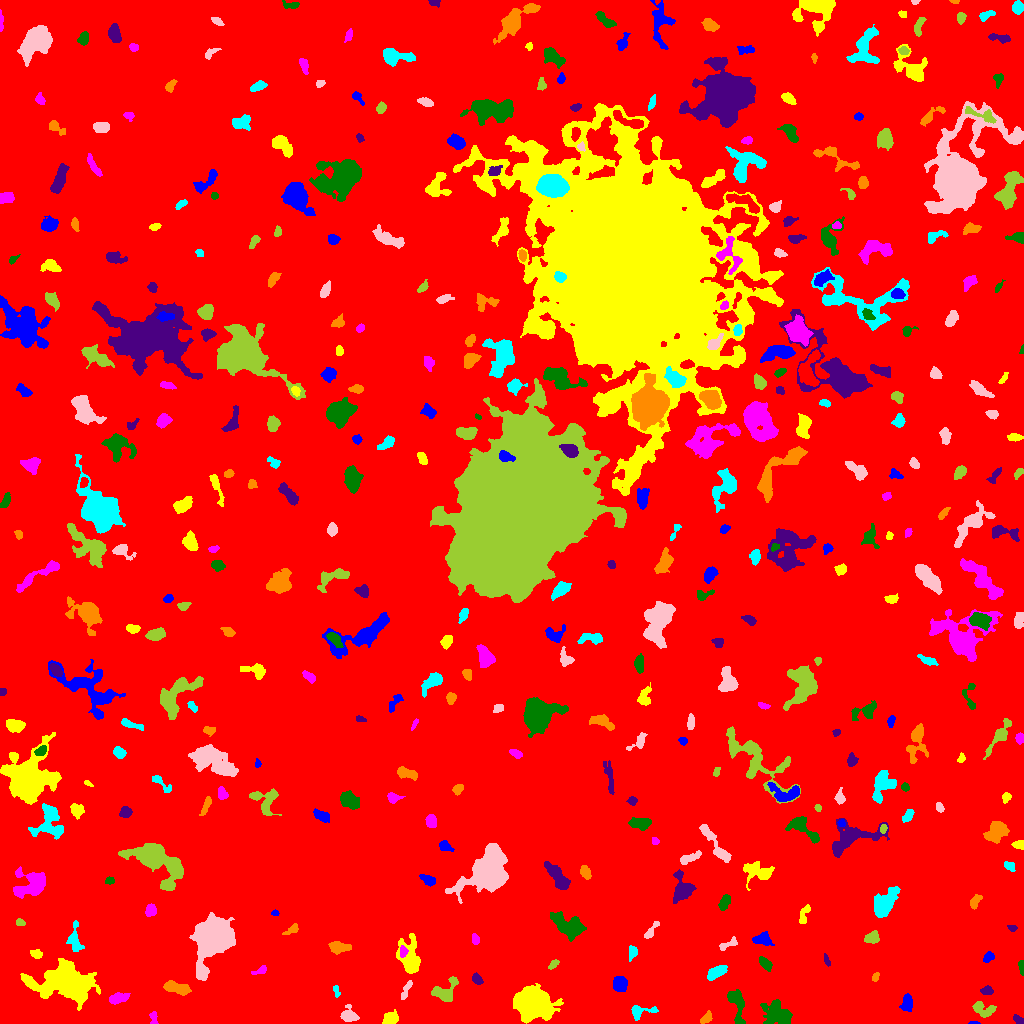

Source data for this figure (header and first rows):
ID, X, Y, A, B, theta, total_flux, mu_max, mu_median, mu_mean, R_fwhm, R_e, R10, R90, x_start, x_end, y_start, y_end, area, greylevel
0, 522.3, 513.9, 304.7, 296.1, -0.3211, 2415101, 16.0, 2.0, 2.809, 100.5, 244.9, 93.13, 397.6, 0, 1023, 0, 1023, 859680, 2.809
1, 973.9, 0.5769, 2.757, 0.6677, -0.02171, 78.0, 5.0, 2.0, 2.438, 2.111, 1.693, 0.5642, 2.646, 968, 980, 0, 2, 32, 12.44
2, 390, 4.705, 3.714, 2.842, 0.271, 1078, 13.0, 6.0, 6.09, 4.983, 3.989, 1.596, 6.308, 382, 398, 0, 14, 177, 12.09
3, 153.6, 5.253, 3.842, 1.779, -1.422, 182.0, 5.0, 2.0, 2.116, 2.985, 2.764, 0.9772, 4.478, 149, 158, 0, 12, 86, 9.116
4, 777.4, 9.178, 7.533, 5.222, -0.4309, 2121, 10.0, 4.0, 4.04, 8.195, 7.181, 2.764, 11.11, 760, 792, 0, 24, 525, 10.04
5, 1019, 3.183, 2.931, 1.708, -0.6164, 229.0, 6.0, 3.0, 2.827, 3.656, 2.764, 1.128, 4.334, 1013, 1023, 0, 9, 81, 9.827
6, 706.2, 5.346, 3.549, 2.021, 0.762, 373.0, 6.0, 3.0, 3.422, 4.886, 3.385, 1.382, 5.202, 700, 712, 0, 13, 109, 9.422
7, 640.5, 12.24, 7.417, 3.19, 0.09745, 615.0, 7.0, 3.0, 3.17, 4.222, 4.514, 1.596, 7.092, 631, 658, 3, 18, 194, 9.17
8, 348.7, 7.86, 4.006, 3.568, -0.6007, 662.0, 7.0, 3.0, 3.294, 4.951, 4.297, 1.693, 6.817, 340, 359, 2, 19, 201, 10.29
9, 982.7, 14.53, 6.217, 3.267, -0.2968, 751.0, 10.0, 3.0, 3.237, 3.742, 4.652, 1.596, 7.59, 972, 996, 6, 22, 232, 10.24
10, 381.6, 21.2, 2.995, 1.612, 1.279, 212.0, 6.0, 2.0, 2.356, 3.432, 2.706, 0.9772, 4.442, 378, 386, 16, 28, 90, 9.356
11, 907.3, 20.76, 4.29, 2.625, 1.549, 420.0, 5.0, 2.0, 2.373, 5.078, 4.068, 1.596, 6.232, 899, 912, 12, 30, 177, 9.373
12, 534, 20.83, 7.806, 7.019, -0.1021, 14386, 43.0, 8.0, 11.97, 8.444, 8.667, 3.338, 15.31, 513, 563, 0, 40, 1202, 17.97
13, 117.3, 24.73, 5.046, 2.133, 0.2501, 425.0, 6.0, 2.0, 2.261, 4.951, 3.909, 1.493, 6.129, 109, 130, 19, 31, 188, 10.26
14, 737.1, 18.46, 10.78, 3.391, -1.393, 837.0, 6.0, 2.0, 2.469, 7.269, 5.944, 2.185, 8.956, 727, 745, 0, 34, 339, 10.47
15, 986.9, 32.91, 2.666, 1.945, 0.104, 377.0, 9.0, 4.0, 3.77, 3.523, 2.877, 1.128, 4.549, 980, 993, 29, 38, 100, 10.77
16, 176.9, 35.77, 7.234, 2.511, -0.2141, 1280, 11.0, 4.0, 4.689, 5.352, 5.14, 1.954, 8.058, 163, 191, 28, 43, 273, 10.69
17, 336.3, 32.95, 3.247, 1.469, -1.318, 218.0, 8.0, 3.0, 3.254, 2.985, 2.459, 0.7979, 3.949, 333, 340, 26, 38, 67, 9.254
18, 405.9, 32.79, 5.97, 1.557, 1.138, 431.0, 7.0, 4.0, 3.622, 4.478, 3.568, 1.382, 5.441, 401, 412, 24, 43, 119, 11.62
19, 443.9, 30.56, 6.119, 4.596, 0.6377, 932.0, 8.0, 2.0, 2.807, 5.997, 4.886, 1.871, 8.058, 431, 458, 22, 47, 332, 9.807
20, 806.2, 45.72, 2.419, 1.59, 0.4895, 162.0, 7.0, 2.0, 2.132, 2.185, 2.394, 0.7979, 3.909, 800, 810, 42, 51, 76, 11.13
21, 620.1, 39.38, 3.638, 3.064, -1.323, 977.0, 9.0, 4.0, 4.675, 5.642, 4.334, 1.784, 6.77, 613, 627, 32, 47, 209, 11.67
22, 65.93, 39.99, 15.11, 8.162, -0.1753, 11733, 21.0, 5.0, 6.618, 10.79, 11.69, 4.514, 19.74, 20, 100, 13, 65, 1773, 12.62
23, 260.5, 53.04, 3.842, 1.7, 0.4137, 142.0, 4.0, 1.0, 1.543, 3.478, 2.764, 0.9772, 4.618, 251, 266, 49, 58, 92, 8.543
24, 1022, 57.44, 3.847, 1.245, -1.514, 236.0, 7.0, 3.0, 3.189, 3.141, 2.523, 0.9772, 4.029, 1018, 1023, 48, 63, 74, 11.19
25, 477, 44.09, 2.744, 1.953, -0.7232, 265.0, 6.0, 2.0, 2.598, 3.909, 2.932, 1.128, 4.618, 472, 483, 39, 51, 102, 9.598
26, 875.5, 46.16, 2.453, 1.52, 1.025, 138.0, 5.0, 2.0, 2.3, 2.877, 2.394, 0.9772, 3.7, 872, 879, 42, 51, 60, 9.3
27, 716, 50.94, 5.11, 2.355, 0.535, 704.0, 7.0, 3.0, 3.244, 5.585, 4.442, 1.871, 6.887, 707, 727, 43, 58, 217, 10.24
28, 212.4, 86.33, 9.523, 7.008, 1.193, 41611, 111.0, 13.0, 26.17, 9.356, 9.027, 3.523, 16.17, 189, 235, 43, 111, 1590, 32.17
29, 553.5, 59.35, 2.865, 1.584, 0.7114, 149.0, 4.0, 2.0, 1.91, 3.949, 2.706, 0.9772, 4.26, 548, 559, 54, 64, 78, 8.91
30, 966.6, 60.68, 4.178, 3.092, 1.25, 604.0, 10.0, 2.0, 2.904, 3.949, 3.7, 1.382, 6.507, 960, 977, 54, 74, 208, 9.904
31, 988.3, 66.4, 2.761, 2.062, 0.6404, 347.0, 7.0, 3.0, 3.47, 3.785, 3.038, 1.128, 4.787, 983, 994, 61, 72, 100, 13.47
32, 36.24, 69.57, 2.901, 2.15, -0.207, 302.0, 6.0, 3.0, 3.082, 4.334, 3.141, 1.262, 4.951, 30, 42, 65, 74, 98, 9.082
33, 403.1, 71.84, 2.52, 1.832, 1.565, 316.0, 9.0, 4.0, 3.762, 3.038, 2.706, 0.9772, 4.297, 400, 408, 66, 78, 84, 16.76
34, 765.6, 59.51, 3.765, 2.092, -0.8379, 378.0, 6.0, 3.0, 2.739, 4.853, 3.613, 1.493, 5.528, 759, 772, 52, 67, 138, 9.739
35, 826.6, 62.98, 3.182, 1.265, -1.173, 158.0, 4.0, 3.0, 2.508, 3.868, 2.523, 0.9772, 3.827, 824, 830, 57, 70, 63, 11.51
36, 338.1, 76.22, 4.893, 2.571, -0.02895, 769.0, 9.0, 3.0, 3.61, 4.82, 4.26, 1.693, 6.84, 328, 351, 69, 82, 213, 10.61
37, 632.7, 70.85, 3.237, 2.112, 1.339, 192.0, 5.0, 2.0, 1.745, 2.764, 3.141, 1.128, 4.951, 629, 637, 62, 78, 110, 8.745
38, 727.7, 79.24, 5.97, 1.882, 0.4454, 401.0, 7.0, 3.0, 3.234, 3.949, 3.338, 1.262, 5.441, 719, 737, 73, 87, 124, 10.23
39, 871.9, 85.55, 3.282, 2.542, 0.3445, 865.0, 14.0, 5.0, 5.51, 4.334, 3.613, 1.382, 5.809, 864, 879, 80, 93, 157, 14.51
40, 941.1, 82.26, 7.675, 2.483, 0.8416, 503.0, 7.0, 3.0, 2.976, 4.222, 4.068, 1.596, 6.507, 932, 952, 72, 95, 169, 8.976
41, 762.9, 83.83, 4.209, 2.862, -0.08143, 456.0, 6.0, 2.0, 2.28, 5.015, 3.909, 1.493, 6.433, 752, 774, 78, 92, 200, 9.28
42, 409.8, 64.38, 9.605, 5.016, -1.376, 2621, 18.0, 4.0, 4.908, 4.72, 6.604, 2.326, 11.04, 396, 420, 50, 90, 534, 10.91
43, 475.3, 83.9, 2.375, 1.828, -1.246, 209.0, 6.0, 3.0, 2.646, 3.827, 2.646, 0.9772, 4.107, 472, 479, 79, 90, 79, 9.646
44, 567.8, 97.62, 8.765, 4.325, -0.5344, 1966, 9.0, 3.0, 3.575, 7.979, 6.84, 2.646, 10.81, 550, 586, 82, 112, 550, 10.57
45, 1012, 95.5, 2.29, 1.411, -0.2555, 120.0, 4.0, 2.0, 2.105, 3.385, 2.257, 0.7979, 3.432, 1007, 1017, 92, 98, 57, 10.11
46, 292.5, 93.74, 3.515, 1.679, 0.4596, 251.0, 9.0, 2.0, 2.39, 2.111, 2.706, 0.9772, 4.514, 282, 298, 89, 100, 105, 10.39
47, 74.35, 83.22, 6.366, 2.961, -1.474, 675.0, 8.0, 2.0, 2.722, 4.754, 4.583, 1.693, 7.506, 66, 84, 72, 103, 248, 9.722
48, 650.5, 91.52, 5.485, 1.459, 0.9405, 166.0, 5.0, 1.0, 1.339, 2.394, 2.877, 0.9772, 4.853, 644, 659, 85, 102, 124, 10.34
49, 19.56, 101.1, 2.269, 1.592, -0.2162, 161.0, 5.0, 2.0, 2.516, 3.141, 2.394, 0.9772, 3.742, 16, 25, 98, 105, 64, 9.516
50, 118.9, 99.79, 6.993, 3.424, -0.5456, 2189, 12.0, 5.0, 5.313, 7.548, 6.18, 2.394, 9.821, 105, 135, 89, 111, 412, 11.31
51, 274.8, 110.6, 1.832, 1.344, 0.03002, 119.0, 5.0, 3.0, 2.705, 2.706, 1.954, 0.7979, 3.09, 271, 279, 108, 114, 44, 9.705
52, 803.7, 108, 5.482, 2.162, 1.258, 444.0, 8.0, 3.0, 3.194, 3.868, 3.656, 1.382, 5.809, 799, 810, 100, 119, 139, 9.194
53, 150.5, 112.9, 3.018, 2.349, 1.204, 349.0, 6.0, 3.0, 2.748, 4.514, 3.432, 1.382, 5.352, 145, 156, 107, 120, 127, 9.748
54, 724.2, 120.5, 4.287, 2.327, 1.104, 479.0, 6.0, 3.0, 3.236, 5.836, 4.068, 1.596, 6.129, 718, 730, 113, 129, 148, 9.236
55, 682.2, 133.6, 6.12, 4.424, -1.565, 2601, 18.0, 5.0, 6.486, 6.077, 5.441, 2.111, 9.339, 673, 696, 120, 154, 401, 12.49
56, 975.1, 122.2, 4.05, 2.121, 1.013, 378.0, 6.0, 3.0, 3.073, 4.886, 3.568, 1.382, 5.557, 970, 982, 114, 129, 123, 9.073
57, 884.3, 119.6, 7.594, 4.297, 0.9801, 2237, 11.0, 4.0, 4.386, 7.356, 6.699, 2.585, 10.9, 874, 900, 106, 137, 510, 10.39
58, 487.8, 152.3, 9.353, 6.79, 0.927, 32740, 97.0, 11.0, 21.32, 8.593, 8.63, 3.338, 15.83, 445, 508, 120, 180, 1536, 27.32
59, 166.9, 138.3, 2.216, 1.689, -0.1788, 180.0, 6.0, 2.0, 2.4, 3.192, 2.394, 0.7979, 3.909, 162, 172, 134, 142, 75, 13.4
... 389 more rows
